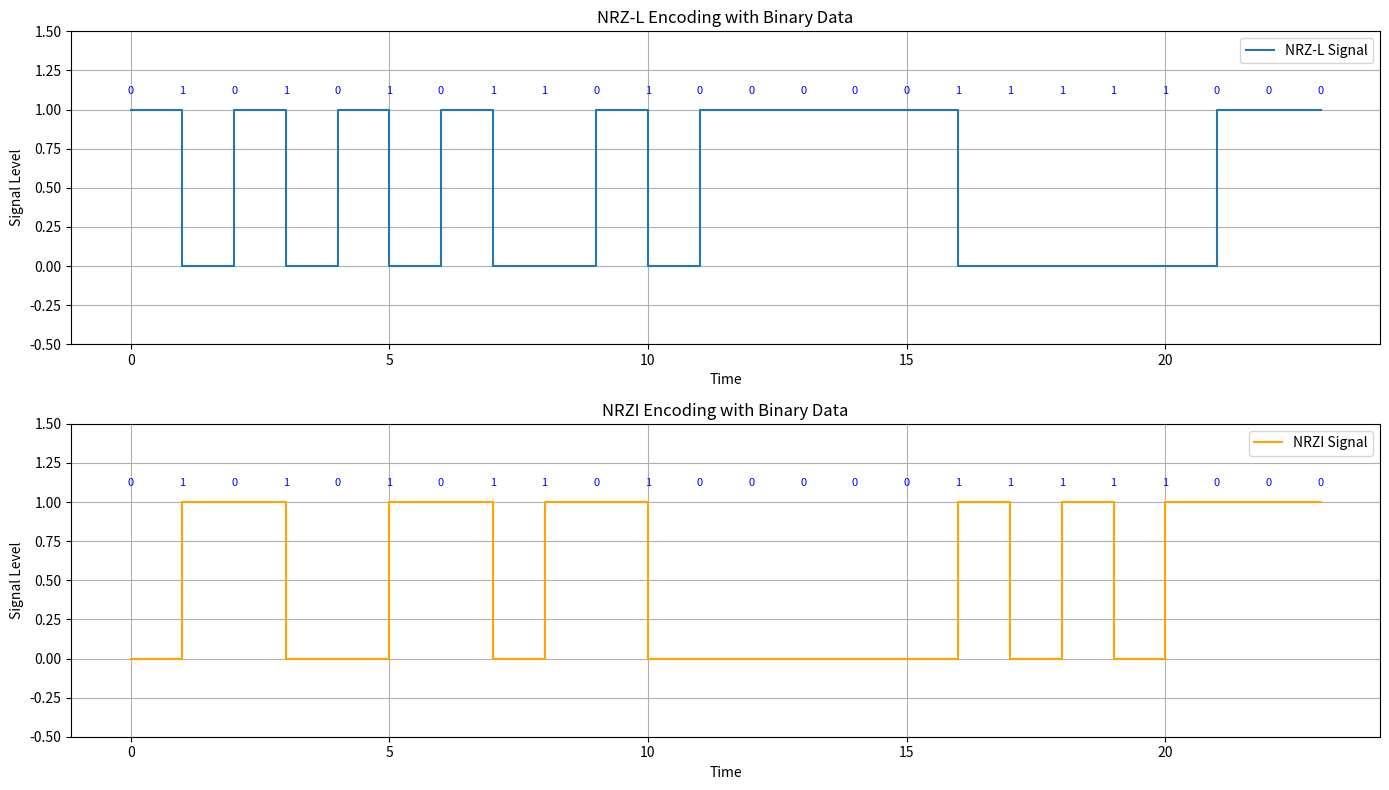

Write Python code to recreate this figure.
import matplotlib.pyplot as plt
import numpy as np

data = [0x55, 0xA0, 0xF8]

def encode_nrzl(data):
    nrzl_signal = []
    for byte in data:
        for bit in range(7, -1, -1):
            bit_val = (byte >> bit) & 0x01
            bit_val = not bit_val
            nrzl_signal.append(bit_val)
    return nrzl_signal

def encode_nrzi(data):
    nrzi_signal = []
    last_bit = 0
    for byte in data:
        for bit in range(7, -1, -1):
            bit_val = (byte >> bit) & 0x01
            if bit_val:
                last_bit = 1 - last_bit
            nrzi_signal.append(last_bit)
    return nrzi_signal

# Convert data to binary representation for annotation
binary_data = ''.join(f"{byte:08b}" for byte in data)

# Generate signals
nrzl_signal = encode_nrzl(data)
nrzi_signal = encode_nrzi(data)

# Plotting
time_nrzl = np.arange(len(nrzl_signal))
time_nrzi = np.arange(len(nrzi_signal))

plt.figure(figsize=(14, 8))

## NRZ-L
plt.subplot(2, 1, 1)
plt.step(time_nrzl, nrzl_signal, where="post", label="NRZ-L Signal")
plt.title("NRZ-L Encoding with Binary Data")
plt.ylabel("Signal Level")
plt.xlabel("Time")
plt.ylim(-0.5, 1.5)
plt.grid(True)
plt.legend()

for i, bit in enumerate(binary_data):
    plt.text(i, 1.1, bit, ha="center", fontsize=8, color="blue")

## NRZI 
plt.subplot(2, 1, 2)
plt.step(time_nrzi, nrzi_signal, where="post", label="NRZI Signal", color="orange")
plt.title("NRZI Encoding with Binary Data")
plt.ylabel("Signal Level")
plt.xlabel("Time")
plt.ylim(-0.5, 1.5)
plt.grid(True)
plt.legend()

for i, bit in enumerate(binary_data):
    plt.text(i, 1.1, bit, ha="center", fontsize=8, color="blue")

plt.tight_layout()
plt.savefig("encodings_with_binary.png")
plt.show()
